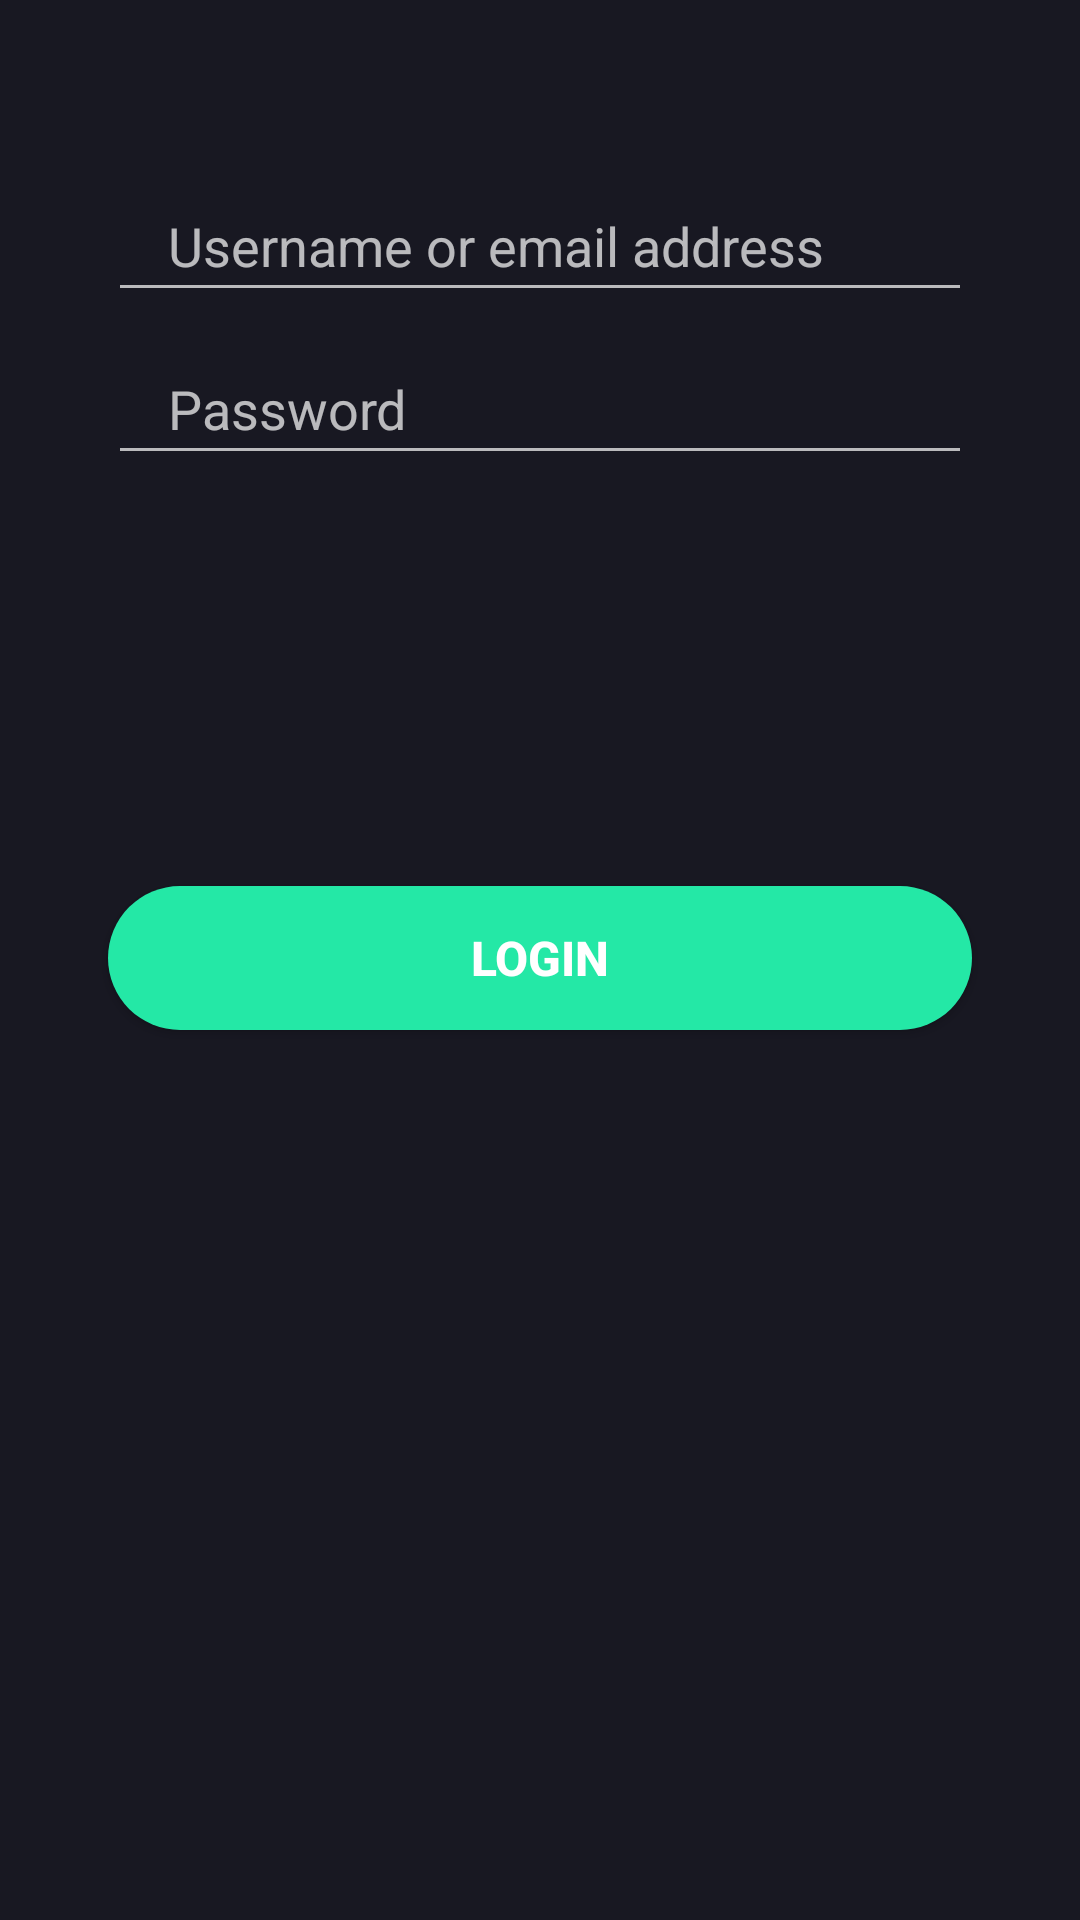

Produce the Android XML layout that renders to this screen, including the resource entries it uses.
<!-- AndroidManifest.xml: application theme Theme.DNTYMAndroid -->
<!-- res/layout/fragment_login_tab.xml -->
<?xml version="1.0" encoding="utf-8"?>
<androidx.constraintlayout.widget.ConstraintLayout
    xmlns:android="http://schemas.android.com/apk/res/android"
    xmlns:app="http://schemas.android.com/apk/res-auto"
    xmlns:tools="http://schemas.android.com/tools"
    android:layout_width="match_parent"
    android:layout_height="match_parent"
    tools:context=".views.LoginTabFragment">

    <EditText
        android:layout_width="0dp"
        android:layout_height="wrap_content"
        android:paddingHorizontal="20dp"
        android:paddingVertical="10dp"
        android:id="@+id/edit_text_login_username_email"
        android:inputType="textEmailAddress"
        android:hint="Username or email address"
        app:layout_constraintWidth_percent=".8"
        app:layout_constraintHorizontal_bias=".5"
        app:layout_constraintVertical_bias=".1"
        app:layout_constraintBottom_toBottomOf="parent"
        app:layout_constraintEnd_toEndOf="parent"
        app:layout_constraintStart_toStartOf="parent"
        app:layout_constraintTop_toTopOf="parent" />

    <EditText
        android:layout_width="0dp"
        android:layout_height="wrap_content"
        android:paddingHorizontal="20dp"
        android:paddingVertical="10dp"
        android:layout_marginTop="10dp"
        android:id="@+id/edit_text_login_password"
        android:inputType="textPassword"
        android:hint="Password"
        app:layout_constraintWidth_percent=".8"
        app:layout_constraintHorizontal_bias=".5"
        app:layout_constraintVertical_bias="0"
        app:layout_constraintBottom_toBottomOf="parent"
        app:layout_constraintEnd_toEndOf="parent"
        app:layout_constraintStart_toStartOf="parent"
        app:layout_constraintTop_toBottomOf="@id/edit_text_login_username_email" />

    <Button
        android:layout_width="0dp"
        android:layout_height="wrap_content"
        android:paddingHorizontal="20dp"
        android:paddingVertical="10dp"
        android:layout_marginTop="10dp"
        android:id="@+id/button_login"
        android:background="@drawable/button_accent_bg"
        android:text="Login"
        android:textSize="16sp"
        android:textStyle="bold"
        app:layout_constraintWidth_percent=".8"
        app:layout_constraintHorizontal_bias=".5"
        app:layout_constraintVertical_bias=".3"
        app:layout_constraintBottom_toBottomOf="parent"
        app:layout_constraintEnd_toEndOf="parent"
        app:layout_constraintStart_toStartOf="parent"
        app:layout_constraintTop_toBottomOf="@id/edit_text_login_password"/>

</androidx.constraintlayout.widget.ConstraintLayout>
<!-- resources referenced by this layout -->
<resources>
  <!-- drawable button_accent_bg (drawable) -->
  <?xml version="1.0" encoding="utf-8"?>
  <shape
      xmlns:android="http://schemas.android.com/apk/res/android"
      android:shape="rectangle">
  
      <solid android:color="@color/colorAccent"/>
      <corners android:radius="100dp"/>
  
  </shape>
  <style name="Theme.DNTYMAndroid" parent="Theme.AppCompat.NoActionBar">
          
          <item name="android:colorPrimary">@color/colorPrimary</item>
          <item name="android:colorPrimaryDark">@color/colorPrimaryDark</item>
          <item name="android:colorAccent">@color/colorAccent</item>
          <item name="android:textColorPrimary">@color/textColorPrimary</item>
          <item name="android:windowBackground">@color/colorPrimary</item>
          
          <item name="android:windowNoTitle">true</item>
          <item name="android:windowActionBar">false</item>
      </style>
  <color name="colorAccent">#24e8a6</color>
  <color name="colorPrimary">#181822</color>
  <color name="colorPrimaryDark">#1e1e28</color>
  <color name="textColorPrimary">@android:color/white</color>
</resources>
